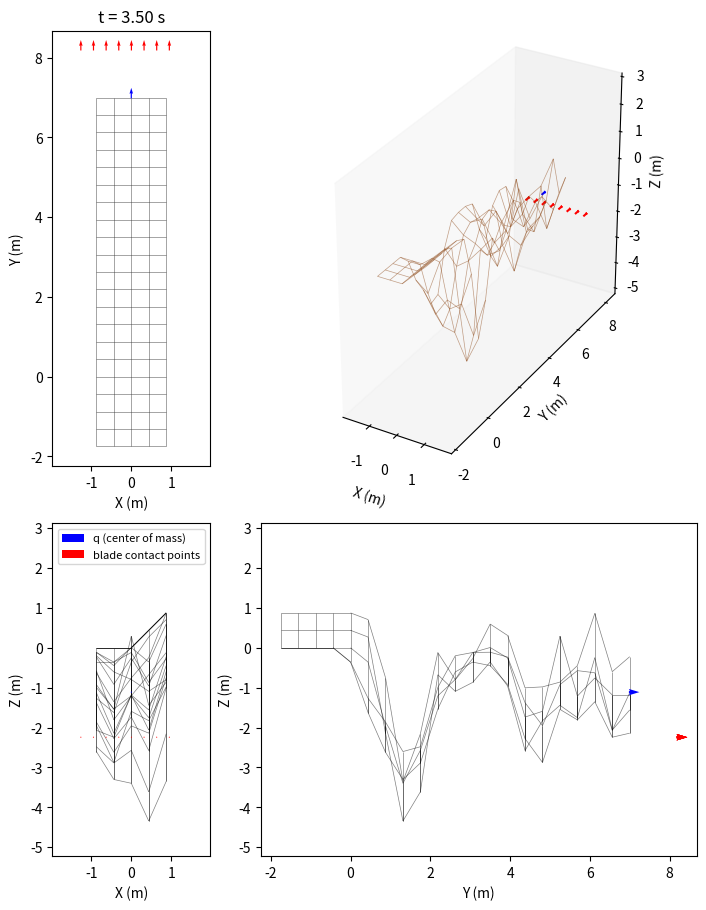

The script that saved this image: (Note: this script raises an exception after producing the figure.)
import numpy as np
import networkx as nx
import matplotlib.pyplot as plt
from PIL import Image
from matplotlib.collections import LineCollection
from matplotlib.ticker import MaxNLocator
from mpl_toolkits.mplot3d.art3d import Line3DCollection

class Surface:
    def __init__(self, is_uphill = True, is_surface_pitched: bool = False, is_surface_rolled: bool = False, is_backwards: bool = False):
        # simulation parameters
        self.division_factor    = 4
        self.b                  = 1.75
        self.offset             = np.array([0, 0, self.b]) if is_uphill else np.array([0, 0, -self.b])
        self.surface_abg        = np.array([ 0.0, 0.0, 0.0])
        self.u_split            = 0  # u-value where the grid switches to surface_abg2
        self.v_split            = 2  # u-value where the grid switches to surface_abg2
        self.transition_tiles   = 1/2 *self.b * self.division_factor # tiles over which the offset ramps down past u_split
        self.q                  = np.array([0.0, 0.0, 0.0, self.surface_abg[0], self.surface_abg[1], 0.0 if is_surface_pitched else np.pi / 2])
        self.q_dot              = np.array([2.0, 0.0, 0.0, 0.0, 0.0, 0.0]) if is_surface_pitched else np.array([0.0, 2.0, 0.0, 0.0, 0.0, 0.0]) 
        self.is_initalization   = True

        self.stop_time          = 300.0
        self.total_distance     = 0.0
        self.dt                 = 1/100 

        # Bulldozer blade parameters
        self.B1   = 2.921
        self.H    = 0.955
        self.L    = 1.2 

        if is_backwards:
            self.q_dot   *= -1
            self.u_split *= self.q_dot[0] / np.linalg.norm(self.q_dot)
            self.v_split *= self.q_dot[1] / np.linalg.norm(self.q_dot)
        self.is_backwards       = is_backwards
        self.is_surface_pitched = is_surface_pitched
        self.is_surface_sigmoid = False
        self.is_surface_rolled = is_surface_rolled
        self.log                = []
        self.blade_log          = []
        self.neighbor_log       = []
        self.grid_log           = []
        
        # set up the surface grid
        self.u_range       = (-2* self.b/2, 4 * self.b) if is_surface_pitched else (-self.b/2,     self.b/2) 
        self.v_range       = (-self.b/2,   self.b/2) if is_surface_pitched else (-2* self.b/2, 4 * self.b)
        if is_backwards:
            self.u_range       = (-2.5 * self.b, self.b/2) if is_surface_pitched else (-self.b/2,     self.b/2) 
            self.v_range       = (-self.b/2,     self.b/2) if is_surface_pitched else (-2.5 * self.b, self.b/2)
        self.us            = np.arange(self.u_range[0], self.u_range[1] + self.subdivision, self.subdivision)
        self.vs            = np.arange(self.v_range[0], self.v_range[1] + self.subdivision, self.subdivision)
        
        stop_index         = 0 if self.is_backwards else -1 
        self.stop_distance = abs(self.us[stop_index]) if is_surface_pitched else abs(self.vs[stop_index])
        
        self.surf_grid     = self._surface_grid()

        # node (x, y, z) cached as plain Python floats, indexed [i][j], so the
        # hot height lookups skip the networkx attribute dicts entirely.
        # _neighbor_deformation writes new heights here (and through to the
        # graph), so this - not surf_grid - is the live surface
        self.grid_pts = [[(self.surf_grid.nodes[(i, j)]['x'],
                           self.surf_grid.nodes[(i, j)]['y'],
                           self.surf_grid.nodes[(i, j)]['z'])
                          for j in range(len(self.vs))] for i in range(len(self.us))]

        # put the body on the surface at the start of the simulation
        neighbor_points, self.q[2] = self._point_height(self.q)
        self.log.append([0, *self.q])
        self.neighbor_log.append(np.array(neighbor_points))
        self.grid_log.append(self._grid_heights())

        # seed the blade points the same way, so blade_log stays aligned frame
        # for frame with log/neighbor_log/grid_log
        blade_points, _ = self._blade_update()
        self.blade_log.append(blade_points)

    @property
    def subdivision(self):
        """Grid spacing, sized relative to the dozer width self.b."""
        return self.b / self.division_factor

    def _surface_grid(self):
        R_surf     = self._rotation_lg(*self.surface_abg)
        e1, e2, e3 = R_surf[:, 0], R_surf[:, 1], R_surf[:, 2]
        G          = nx.grid_2d_graph(len(self.us), len(self.vs))
        u_start    = self.us[self.us <= self.u_split][-1]
        v_start    = self.vs[self.vs <= self.v_split][-1]
        ramp_width = max(1, round(self.transition_tiles)) * self.subdivision
        for i, u in enumerate(self.us):
            for j, v in enumerate(self.vs):
                if self.is_surface_sigmoid:
                    x = u
                    y = v
                    z = np.sin(u/3) * np.cos(y*4)
                else:
                    # full offset for * <= *_start, then a linear ramp to zero over ramp_width
                    u_clip  = np.clip((u - u_start) / ramp_width, 0.0, 1.0)
                    v_clip  = np.clip((v - v_start) / ramp_width, 0.0, 1.0)
                    
                    # w = u_clip if self.is_surface_pitched else v_clip
                    # if self.is_surface_rolled and self.is_surface_pitched:
                    w = u_clip + v_clip
                    # elif self.is_surface_rolled:
                        # w = v_clip if self.is_surface_pitched else u_clip
                        
                    x, y, z = u * e1 + v * e2 + w * self.offset * e3

                node = G.nodes[(i, j)]
                node["x"], node["y"], node["z"] = float(x), float(y), float(z)
                node["visited_last"] = False
        return G
    
    def _rotation_lg(self, a, B, g):
        """Rotation matrix: local → global frame"""
        return self._rotation_gl(a, B, g).T

    def _rotation_gl(self, a, B, g):
        """Rotation matrix: global → local frame"""
        # change to accept input array
        sa, ca = np.sin(a), np.cos(a)
        sB, cB = np.sin(B), np.cos(B)
        sg, cg = np.sin(g), np.cos(g)

        return np.array([
            [cB * cg,   sa * sB * cg - ca * sg,   ca * sB * cg + sa * sg],
            [cB * sg,   sa * sB * sg + ca * cg,   ca * sB * sg - sa * cg],
            [-sB,                      sa * cB,                  ca * cB]
        ]).T
          
    def _point_orientation(self, corners):
        """
        Roll/pitch/yaw of the center of mass crossing the current tile: pitch and
        roll come from the tile's height-field gradient (the edges' angles,
        blended the same s,t weights as _bilinear_height) read off along and
        across the direction of travel; yaw is the global-frame heading of
        q_dot, arctan2(vel_y, vel_x), so (roll, pitch, yaw) form a consistent
        ZYX Euler triple for _rotation_lg.
        """
        grad_xy = self._bilinear_gradient(self.q, corners)

        vel   = np.array(self.q_dot[:3])
        if self.is_backwards:
            vel *= -1
        speed = np.linalg.norm(vel[:2])
        if speed < 1e-9:
            return self.q[3:6].copy()

        # the velocity in the the local body frame
        fwd_xy  = vel[:2] / speed
        left_xy = np.array([-fwd_xy[1], fwd_xy[0]])
        
        s_l = np.dot(grad_xy, left_xy)  # lateral slope
        s_f = np.dot(grad_xy, fwd_xy)   # forward slope
         
        roll  = np.arctan2(s_l, np.sqrt(1.0 + s_f**2))
        pitch = np.arctan2(-s_f, 1.0)                 
        yaw   = np.arctan2(vel[1], vel[0])

        return np.array([roll, pitch, yaw])
    
    def _bilinear_gradient(self, point, corners):
        """(dh/dx, dh/dy) of the same bilinear patch _bilinear_height blends,
        found by differentiating it w.r.t. the tile's (s,t) edge parameters
        and mapping back to the xy-plane via the edge vectors."""
        (x1, y1, h1), (x2, y2, h2), (x3, y3, h3), (x4, y4, h4) = corners

        dx,  dy  = point[0] - x1, point[1] - y1
        e_s = np.array([x2 - x1, y2 - y1])
        e_t = np.array([x3 - x1, y3 - y1])
        es2, et2 = e_s @ e_s, e_t @ e_t

        s = min(max((dx * e_s[0] + dy * e_s[1]) / es2, 0.0), 1.0)
        t = min(max((dx * e_t[0] + dy * e_t[1]) / et2, 0.0), 1.0)

        dh_ds = (h2 - h1) * (1 - t) + (h4 - h3) * t
        dh_dt = (h3 - h1) * (1 - s) + (h4 - h2) * s

        # [dh/dx, dh/dy]^T = dh_ds*[ds/dx, ds/dy]^T + dh_dt*[dt/dx, dt/dy]^T,
        # [ds/dx, ds/dy]^T = e_s / (e_s . e_s),
        # [dt/dx, dt/dy]^T = e_t / (e_t . e_t).
        return dh_ds * e_s / es2 + dh_dt * e_t / et2

    def _point_height(self, point):
        neighbor_points   = self._get_neighbor_points(point)
        height_to_surface = self._bilinear_height(point, neighbor_points)
        return neighbor_points, height_to_surface

    def _get_neighbor_points(self, point):
        i, j = self._grid_cell(point)
        col_i, col_i1 = self.grid_pts[i], self.grid_pts[i + 1]
        return [col_i[j], col_i1[j], col_i[j + 1], col_i1[j + 1]]
    
    def _grid_cell(self, point):
        """(i, j) index of the grid tile containing point's (x, y), clipped to the grid."""
        i = int((point[0] - self.us[0]) // self.subdivision)
        j = int((point[1] - self.vs[0]) // self.subdivision)
        i_max, j_max = len(self.us) - 2, len(self.vs) - 2
        i = 0 if i < 0 else i_max if i > i_max else i
        j = 0 if j < 0 else j_max if j > j_max else j
        return i, j

    def _bilinear_height(self, point, corners):
        """Bilinear height at point's (x,y) from 4 corner vertices [h1,h2,h3,h4] = [(i,j),(i+1,j),(i,j+1),(i+1,j+1)]."""
        (x1, y1, h1), (x2, y2, h2), (x3, y3, h3), (x4, y4, h4) = corners

        # same bilinear as before, but on plain floats so numpy's array-function
        # dispatch (np.dot / np.clip on scalars) never runs on the hot path
        dx,   dy   = point[0] - x1, point[1] - y1
        esx,  esy  = x2 - x1, y2 - y1
        etx,  ety  = x3 - x1, y3 - y1
        s = (dx * esx + dy * esy) / (esx * esx + esy * esy)
        t = (dx * etx + dy * ety) / (etx * etx + ety * ety)
        s = 0.0 if s < 0.0 else 1.0 if s > 1.0 else s
        t = 0.0 if t < 0.0 else 1.0 if t > 1.0 else t

        return h1 * (1 - s) * (1 - t) + h2 * s * (1 - t) + h3 * (1 - s) * t + h4 * s * t
            
    def run_and_plot(self, show_neighbors: bool = False):
        self._run()

        print("Rendering GIF...")
        
        # set axis limits based on the logged data (and neighbor points, if any)
        margin = 0.5
        data          = np.array(self.log)[::2]  # every 2nd frame represented to speed up rendering
        # (frames, blade_points, 6), ordered from the right blade end to the left.
        # The point count follows the blade/grid resolution rather than being
        # fixed at the two blade endpoints.
        blade_data    = np.asarray(self.blade_log)[::2]
        neighbor_data = self.neighbor_log[::2]
        grid_z_data   = self.grid_log[::2]

        # deformation only moves heights, so x/y are fixed for the whole run and
        # a frame's surface is these two arrays plus that frame's z snapshot
        grid_x = np.array([[pt[0] for pt in col] for col in self.grid_pts])
        grid_y = np.array([[pt[1] for pt in col] for col in self.grid_pts])

        # bound the view with every height the surface takes over the run (so
        # neither the q path, the blade paths, nor a fresh cut is clipped flush
        # at a panel edge), plus the grid-neighbor points only when they will
        # actually be drawn
        bound_x = [grid_x.ravel(), blade_data[:, :, 0].ravel()]
        bound_y = [grid_y.ravel(), blade_data[:, :, 1].ravel()]
        bound_z = [np.asarray(self.grid_log).ravel(), blade_data[:, :, 2].ravel()]
        if show_neighbors:
            neighbor_pts = np.array([pt for frame in self.neighbor_log for pt in frame])
            bound_x.append(neighbor_pts[:, 0])
            bound_y.append(neighbor_pts[:, 1])
            bound_z.append(neighbor_pts[:, 2])

        all_x = np.concatenate([data[:, 1], *bound_x])
        all_y = np.concatenate([data[:, 2], *bound_y])
        all_z = np.concatenate([data[:, 3], *bound_z])
        
        cx     = (all_x.max() + all_x.min()) / 2
        cy     = (all_y.max() + all_y.min()) / 2
        cz     = (all_z.max() + all_z.min()) / 2
        half_x = (all_x.max() - all_x.min()) / 2 + margin
        half_y = (all_y.max() - all_y.min()) / 2 + margin
        half_z = (all_z.max() - all_z.min()) / 2 + margin

        # set up the figure and axes for the animation
        # 2x2 layout: top view (X-Y) | 3D view
        #             side view (X-Z)| back view (Y-Z)
        # row/column ratios match the per-axis data spans so each equal-aspect
        # panel exactly fills its slot
        w, h  = half_x + half_y, half_y + half_z
        scale = 9 / max(w, h)
        fig   = plt.figure(figsize=(w * scale, h * scale), layout='constrained')
        gs    = fig.add_gridspec(2, 2, width_ratios=[half_x, half_y],
                                 height_ratios=[half_y, half_z])
        ax_top  = fig.add_subplot(gs[0, 0])
        ax      = fig.add_subplot(gs[0, 1], projection='3d')
        ax_side = fig.add_subplot(gs[1, 0])
        ax_back = fig.add_subplot(gs[1, 1])
        
        ax.set_xlim( cx - half_x, cx + half_x)
        ax.set_ylim( cy - half_y, cy + half_y)
        ax.set_zlim( cz - half_z, cz + half_z)
        ax_top.set_xlim(cx - half_x, cx + half_x)
        ax_top.set_ylim(cy - half_y, cy + half_y)
        ax_back.set_xlim(cy - half_y, cy + half_y)
        ax_back.set_ylim(cz - half_z, cz + half_z)
        ax_side.set_xlim(cx - half_x, cx + half_x)
        ax_side.set_ylim(cz - half_z, cz + half_z)

        # pin tick spacing to whole meters so panel resizes can't switch the
        # locators to fractional steps that crowd the foreshortened 3D axes
        for a2d in (ax_top, ax_back, ax_side):
            a2d.xaxis.set_major_locator(MaxNLocator(integer=True))
            a2d.yaxis.set_major_locator(MaxNLocator(integer=True))

        # draw the surface grid. the edges never change, only the heights they
        # hang off, so each edge's two endpoints are held as (i, j) index arrays
        # and a frame's segments are a straight gather from its z snapshot
        edge_a = np.array([a for a, _ in self.surf_grid.edges()])
        edge_b = np.array([b for _, b in self.surf_grid.edges()])
        ia, ja = edge_a[:, 0], edge_a[:, 1]
        ib, jb = edge_b[:, 0], edge_b[:, 1]

        def grid_segments(z):
            """(edges, 2, 3) endpoint array for one frame's heights."""
            return np.stack([np.column_stack([grid_x[ia, ja], grid_y[ia, ja], z[ia, ja]]),
                             np.column_stack([grid_x[ib, jb], grid_y[ib, jb], z[ib, jb]])], axis=1)

        segs0      = grid_segments(grid_z_data[0])
        grid_3d    = Line3DCollection(segs0, colors='saddlebrown', linewidths=0.5, alpha=0.5, zorder=0)
        grid_back  = LineCollection(segs0[:, :, [1, 2]], colors="black", linewidths=0.5, alpha=0.5, zorder=0)
        grid_side  = LineCollection(segs0[:, :, [0, 2]], colors="black", linewidths=0.5, alpha=0.5, zorder=0)

        ax.add_collection3d(grid_3d)
        ax_back.add_collection(grid_back)
        ax_side.add_collection(grid_side)
        # the top view is x/y only, which deformation never touches, so it is
        # drawn once and left alone
        ax_top.add_collection(LineCollection(segs0[:, :, [0, 1]], colors="black",
                                             linewidths=0.5, alpha=0.5, zorder=0))

        def set_grid(i):
            segs = grid_segments(grid_z_data[i])
            grid_3d.set_segments(segs)
            grid_back.set_segments(segs[:, :, [1, 2]])
            grid_side.set_segments(segs[:, :, [0, 2]])

        # remaining plot settings
        ax.set_box_aspect((half_x, half_y, half_z), zoom=1)
        ax.grid(False)
        ax.set_xlabel("X (m)")
        ax.set_ylabel("Y (m)")
        ax.set_zlabel("Z (m)") 
        
        ax_top.set_aspect('equal')
        ax_top.grid(False)
        ax_top.set_xlabel("X (m)")
        ax_top.set_ylabel("Y (m)")
        
        ax_back.set_aspect('equal')
        ax_back.grid(False)
        ax_back.set_xlabel("Y (m)")
        ax_back.set_ylabel("Z (m)")

        ax_side.set_aspect('equal')
        ax_side.grid(False)
        ax_side.set_xlabel("X (m)")
        ax_side.set_ylabel("Z (m)")

        # green scatter artists for grid vertices within one tile length of the
        # point, updated each frame (only created when show_neighbors is set)
        green_3d = green_top = green_back = green_side = None
        if show_neighbors:
            green_3d   = ax.scatter([], [], [], color='green', s=40, zorder=5)
            green_top  = ax_top.scatter([], [], color='green', s=40, zorder=5)
            green_back = ax_back.scatter([], [], color='green', s=40, zorder=5)
            green_side = ax_side.scatter([], [], color='green', s=40, zorder=5)

        # arrows show the center of mass's orientation, i.e. the local forward
        # axis (R_lg(*q[3:6])[:, 0]) for that frame's roll/pitch/yaw, drawn at a
        # fixed fraction of a tile so they stay readable as the view bounds change
        arrow_len = self.subdivision * 0.6

        def _forward(i):
            return self._rotation_lg(*data[i, 4:7])[:, 0]
        fwd0 = _forward(0)

        # blade_data is logged by _blade_update every frame, so it already
        # reflects that frame's surface height -- unlike recomputing it here
        # against self.grid_pts, which by plot time holds only the final,
        # fully-deformed grid
        blade0 = blade_data[0]

        # blue arrow marking the center of mass q, showing q's own orientation;
        # q sticks to the surface because q[2] already comes from _point_height
        # each frame. mplot3d quiver has no in-place update, so the 3D twin of
        # each artist is held in a 1-element list and removed/recreated each frame
        q_arrow_top  = ax_top.quiver(data[0, 1], data[0, 2], fwd0[0], fwd0[1],
                                      color='blue', scale=1 / arrow_len, scale_units='xy',
                                      angles='xy', zorder=7)
        q_arrow_back = ax_back.quiver(data[0, 2], data[0, 3], fwd0[1], fwd0[2],
                                       color='blue', scale=1 / arrow_len, scale_units='xy',
                                       angles='xy', zorder=7)
        q_arrow_side = ax_side.quiver(data[0, 1], data[0, 3], fwd0[0], fwd0[2],
                                       color='blue', scale=1 / arrow_len, scale_units='xy',
                                       angles='xy', zorder=7)
        q_arrow_3d   = [None]

        # Red arrows mark every deformation contact point across the blade.
        # They are offset forward and laterally, then snapped to
        # the surface, sharing q's orientation
        blade_arrow_top  = ax_top.quiver(blade0[:, 0], blade0[:, 1],
                                          np.full(len(blade0), fwd0[0]), np.full(len(blade0), fwd0[1]),
                                          color='red', scale=1 / arrow_len, scale_units='xy',
                                          angles='xy', zorder=7)
        blade_arrow_back = ax_back.quiver(blade0[:, 1], blade0[:, 2],
                                           np.full(len(blade0), fwd0[1]), np.full(len(blade0), fwd0[2]),
                                           color='red', scale=1 / arrow_len, scale_units='xy',
                                           angles='xy', zorder=7)
        blade_arrow_side = ax_side.quiver(blade0[:, 0], blade0[:, 2],
                                           np.full(len(blade0), fwd0[0]), np.full(len(blade0), fwd0[2]),
                                           color='red', scale=1 / arrow_len, scale_units='xy',
                                           angles='xy', zorder=7)
        blade_arrow_3d   = [None]

        def set_neighbors(i):
            pts = np.asarray(neighbor_data[i]) if len(neighbor_data[i]) else np.empty((0, 3))
            green_3d._offsets3d = (pts[:, 0], pts[:, 1], pts[:, 2])
            green_top.set_offsets(pts[:, [0, 1]])
            green_back.set_offsets(pts[:, [1, 2]])
            green_side.set_offsets(pts[:, [0, 2]])

        def set_q_point(i):
            x, y, z = data[i, 1], data[i, 2], data[i, 3]
            fwd = _forward(i)
            q_arrow_top.set_offsets([[x, y]])
            q_arrow_top.set_UVC(fwd[0], fwd[1])
            q_arrow_back.set_offsets([[y, z]])
            q_arrow_back.set_UVC(fwd[1], fwd[2])
            q_arrow_side.set_offsets([[x, z]])
            q_arrow_side.set_UVC(fwd[0], fwd[2])
            if q_arrow_3d[0] is not None:
                q_arrow_3d[0].remove()
            q_arrow_3d[0] = ax.quiver(x, y, z, fwd[0], fwd[1], fwd[2],
                                       length=arrow_len, color='blue', zorder=7)

            blade = blade_data[i]
            blade_arrow_top.set_offsets(blade[:, [0, 1]])
            blade_arrow_top.set_UVC(np.full(len(blade), fwd[0]), np.full(len(blade), fwd[1]))
            blade_arrow_back.set_offsets(blade[:, [1, 2]])
            blade_arrow_back.set_UVC(np.full(len(blade), fwd[1]), np.full(len(blade), fwd[2]))
            blade_arrow_side.set_offsets(blade[:, [0, 2]])
            blade_arrow_side.set_UVC(np.full(len(blade), fwd[0]), np.full(len(blade), fwd[2]))
            if blade_arrow_3d[0] is not None:
                blade_arrow_3d[0].remove()
            blade_arrow_3d[0] = ax.quiver(blade[:, 0], blade[:, 1], blade[:, 2],
                                           np.full(len(blade), fwd[0]), np.full(len(blade), fwd[1]), np.full(len(blade), fwd[2]),
                                           length=arrow_len, color='red', zorder=7)

        if show_neighbors:
            set_neighbors(0)
        set_q_point(0)

        legend_handles = [q_arrow_side, blade_arrow_side]
        legend_labels  = ["q (center of mass)", "blade contact points"]
        if show_neighbors:
            legend_handles.append(green_side)
            legend_labels.append("grid neighbors")
        ax_side.legend(legend_handles, legend_labels, loc="upper right", fontsize=8)

        # the constrained-layout solver converges over the first few draws,
        # visibly nudging the panels; converge it now, then freeze the layout
        # so every animation frame uses identical panel positions
        ax_top.set_title(f"t = {data[0, 0]:.2f} s")
        fig.canvas.draw()

        # match the 3D ticks to the flat views' ticks (the 3D locator
        # overcrowds foreshortened axes)
        ax.set_xticks([t for t in ax_top.get_xticks()
                       if cx - half_x <= t <= cx + half_x])
        ax.set_yticks([t for t in ax_top.get_yticks()
                       if cy - half_y <= t <= cy + half_y])
        ax.set_zticks([t for t in ax_side.get_yticks()
                       if cz - half_z <= t <= cz + half_z])

        for _ in range(2):
            fig.canvas.draw()
        fig.set_layout_engine('none')

        # animation update function
        def update(i):
            set_grid(i)
            if show_neighbors:
                set_neighbors(i)
            set_q_point(i)
            ax_top.set_title(f"t = {data[i, 0]:.2f} s")

        # only the arrows, the grid collections and the title move between
        # frames. everything else - panes, ticks, tick labels, axis labels, the
        # legend - is identical throughout, so it is rasterized once here and
        # replayed under each frame. redrawing it per frame dominated the render,
        # because matplotlib re-measures every tick and axis label on each draw.
        # the artists listed per axes are ordered by zorder, since drawing them
        # by hand skips the sort a full draw would do
        flat_artists = [grid_back, grid_side]
        if show_neighbors:
            flat_artists += [green_back, green_side, green_top]
        flat_artists += [q_arrow_top, q_arrow_back, q_arrow_side,
                         blade_arrow_top, blade_arrow_back, blade_arrow_side]
        three_d       = [grid_3d] + ([green_3d] if show_neighbors else [])

        # the background has to hold no frame-specific state, or frame 0's
        # arrows and grid ghost behind the whole animation. the 3D quivers are
        # replaced rather than updated each frame, so they are simply dropped
        # and the first update() rebuilds them
        q_arrow_3d[0].remove()
        q_arrow_3d[0] = None
        blade_arrow_3d[0].remove()
        blade_arrow_3d[0] = None
        for art in flat_artists + three_d:
            art.set_visible(False)
        ax_top.set_title("")
        fig.canvas.draw()
        background = fig.canvas.copy_from_bbox(fig.bbox)
        for art in flat_artists + three_d:
            art.set_visible(True)

        fps        = 20
        frame_size = fig.canvas.get_width_height()
        frames     = []
        for i in range(len(data)):
            update(i)
            fig.canvas.restore_region(background)

            for art in flat_artists:
                art.axes.draw_artist(art)
            # Axes3D.draw is what normally refreshes these projections, so
            # bypassing it means projecting by hand. that is only valid because
            # the view angle - and with it ax.M - is fixed for the whole run
            for art in three_d + [q_arrow_3d[0], blade_arrow_3d[0]]:
                art.do_3d_projection()
                ax.draw_artist(art)
            ax_top.draw_artist(ax_top.title)

            frames.append(Image.frombuffer("RGBA", frame_size, fig.canvas.buffer_rgba(),
                                           "raw", "RGBA", 0, 1).convert("RGB"))

        # one palette shared by every frame, rather than an adaptive palette per
        # frame: the frames differ only in where a few lines sit, so frame 0's
        # colors cover the run, and matching them is far cheaper than rebuilding
        palette = frames[0].convert("P", palette=Image.ADAPTIVE, colors=128)
        frames  = [f.quantize(palette=palette, dither=Image.NONE) for f in frames]

        fname = "figures/simulation.gif"
        frames[0].save(fname, save_all=True, append_images=frames[1:],
                       duration=int(1000 / fps), loop=0)
        plt.close(fig)
        print(f"Saved {fname}")

    def _run(self):
        t = 0.0
        for _ in range(int(self.stop_time / self.dt)):
            # update variables
            t += self.dt

            neighbor_points          = self._body_update()
            blade_points, _          = self._blade_update()

            self.total_distance  += np.linalg.norm(self.dt * self.q_dot[0:3])

            # loop termination check
            if self.total_distance >= self.stop_distance:
                break

            # log variables for plotting
            self.log.append([t, *self.q])
            self.neighbor_log.append(np.array(neighbor_points))
            self.blade_log.append(blade_points)
            self.grid_log.append(self._grid_heights())

    def _body_update(self):
        if not self.is_initalization:
            self.q += self.dt * self.q_dot
        else:
            self.is_initalization = False

        # seed the body height + orientation from the tile under the center of mass
        neighbor_points, self.q[2] = self._point_height(self.q)
        self.q[3:6]                = self._point_orientation(self._get_neighbor_points(self.q))

        return neighbor_points

    def _blade_update(self):
        """Deformation contact points sampled across the blade, offset from q
        by self.L forward (local +x), ±self.B1/2 laterally (local y -- right
        is -B1/2, its mirror across q left is +B1/2), and self.H/4 down
        (local -z), rotated into the global frame the same way util.py places
        the two tracks (R @ local_offset). The blade is a rigid straight edge,
        so both ends share whichever end's rotated offset sits lower, rather
        than each cutting its own (possibly shallower) depth. Each point cuts
        any ground behind it down to that height, the same way q's own
        footprint would.

        Returns the right-to-left blade points, each a 6-vector
        [x, y, z, roll, pitch, yaw] (sharing q's orientation), plus each
        point's tile's 4 deformed corner neighbors.
        """
        R      = self._rotation_lg(*self.q[3:6])
        orient = self.q[3:6].copy()

        # right (-B1/2) then its mirror, left (+B1/2)
        # xyz = [self.q[:3] + R @ np.array([self.L, side * self.B1 / 2, -self.H / 4])
        #        for side in (-1.0, 1.0)]

        p0 = self.q[:3] + R @ np.array([self.L, -self.B1 / 2, -self.H / 4])
        p1 = self.q[:3] + R @ np.array([self.L,  self.B1 / 2, -self.H / 4])

        length = np.linalg.norm(p1 - p0)
        n_segments = max(1, int(np.ceil(length / self.subdivision)))

        xyz = [
        (1 - t) * p0 + t * p1
            for t in np.linspace(0.0, 1.0, n_segments + 1)
        ]

        z   = min(p[2] for p in xyz)

        blade_points, blade_neighbors = [], []
        for x, y, _ in xyz:
            blade_neighbors.append(self._neighbor_deformation(np.array([x, y, z])))
            blade_points.append(np.concatenate(([x, y, z], orient)))
        return blade_points, blade_neighbors

    def _neighbor_deformation(self, point):
        """Cut the tile corners the body has already driven past down to the
        body's height, writing the new heights into self.grid_pts.

        Each corner is cut by at most self.H / n per call, rather than
        straight to z, so a single pass can't gouge a tile arbitrarily deep;
        n starts at 10 for the default grid (division_factor == 2) and grows
        with division_factor so finer grids -- more, smaller tiles over the
        same path -- take proportionally shallower bites per tile.

        The 4 corners are cut together as one tile rather than on their own
        individual schedules: gating each corner separately on its own
        is_behind meant the trailing corners (behind almost as soon as the
        blade enters the tile) racked up many more cut-steps than the
        leading corners (behind only right as the blade is about to leave),
        leaving the tile lopsided -- non-planar -- for most of the crossing.
        That transient unevenness is exactly what _point_orientation's
        single-tile plane fit picks up on, showing up as roll/pitch wobble
        that gets amplified into a visible dip at the blade point's lever
        arm. Cutting the whole tile in lockstep once the blade has reached
        any part of it keeps all 4 corners level with each other throughout.

        Returns that tile's 4 corner vertices, read back off the deformed grid.
        """
        x, y, z = point[0], point[1], point[2]
        vel     = np.array(self.q_dot[:3])
        if self.is_backwards:
            vel *= -1

        n       = 10 * self.division_factor
        max_cut = self.H / n
        i, j    = self._grid_cell(point)
        corners = ((i, j), (i + 1, j), (i, j + 1), (i + 1, j + 1))

        # a corner more than 90 deg off the direction of travel is behind the
        # body, i.e. already driven over; the tile counts as reached once any
        # one corner is
        any_behind = any((cx - x) * vel[0] + (cy - y) * vel[1] < 0.0
                          for cx, cy, _ in (self.grid_pts[ci][cj] for ci, cj in corners))
        if any_behind:
            for ci, cj in corners:
                cx, cy, ch = self.grid_pts[ci][cj]
                # heights already at or below the blade are left alone
                if ch > z:
                    new_h = max(z, ch - max_cut)
                    self.grid_pts[ci][cj]               = (cx, cy, new_h)
                    self.surf_grid.nodes[(ci, cj)]['z'] = new_h

        col_i, col_i1 = self.grid_pts[i], self.grid_pts[i + 1]
        return [col_i[j], col_i1[j], col_i[j + 1], col_i1[j + 1]]

    def _grid_heights(self):
        """Snapshot of every node height, indexed [i][j], for the GIF's surface."""
        return np.array([[pt[2] for pt in col] for col in self.grid_pts])

if __name__ == "__main__":
    my_surface = Surface(is_uphill=True, is_surface_pitched=False, is_surface_rolled = True, is_backwards=False)
    my_surface.run_and_plot()
